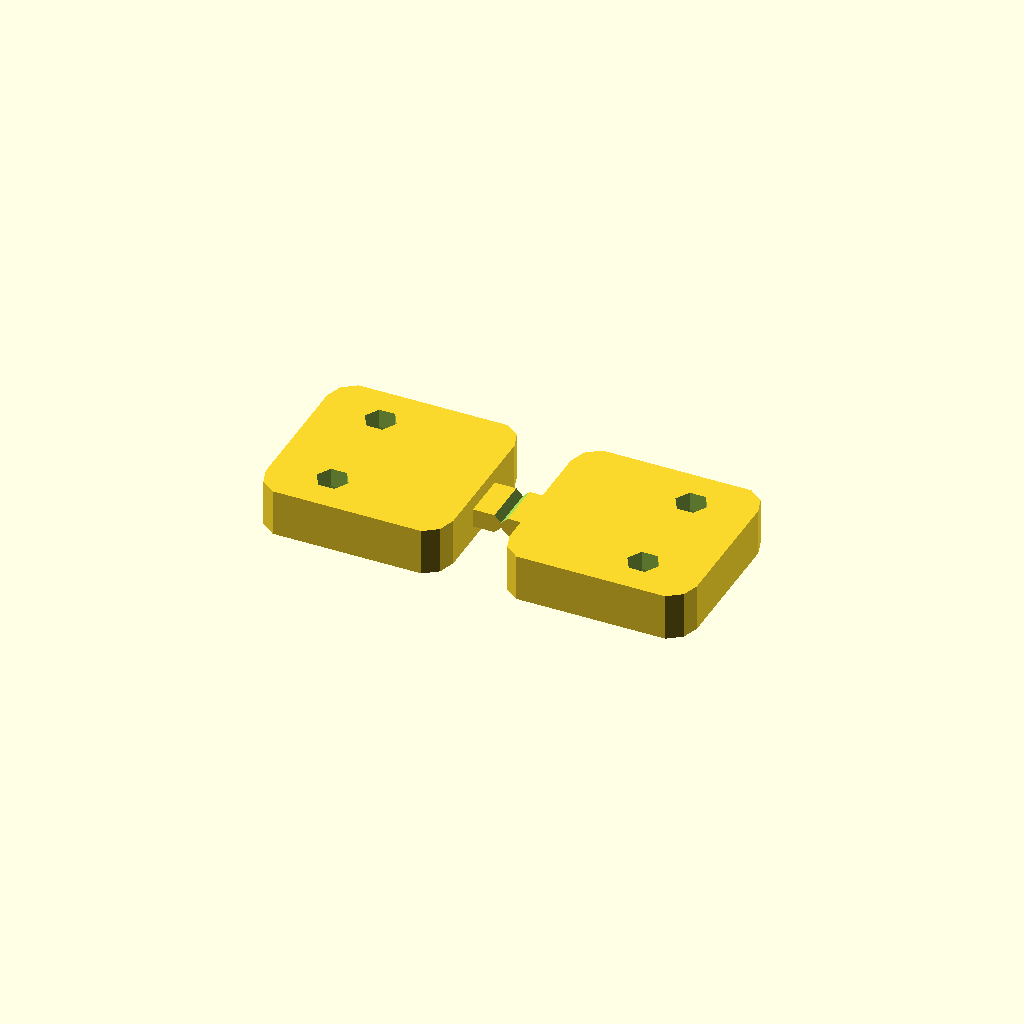
Cell 1 — every parameter at its default value.
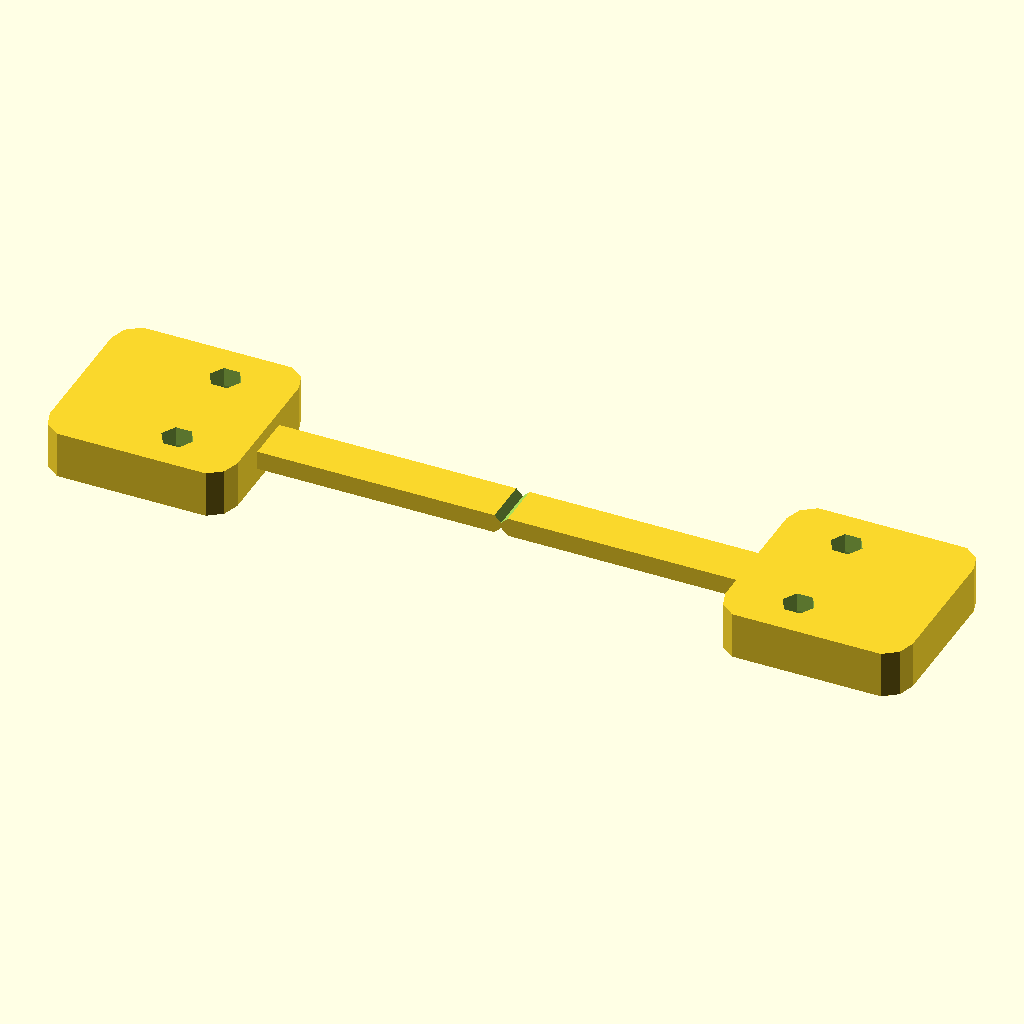
Cell 2: FUSE_LEN = 92 (everything else at default).
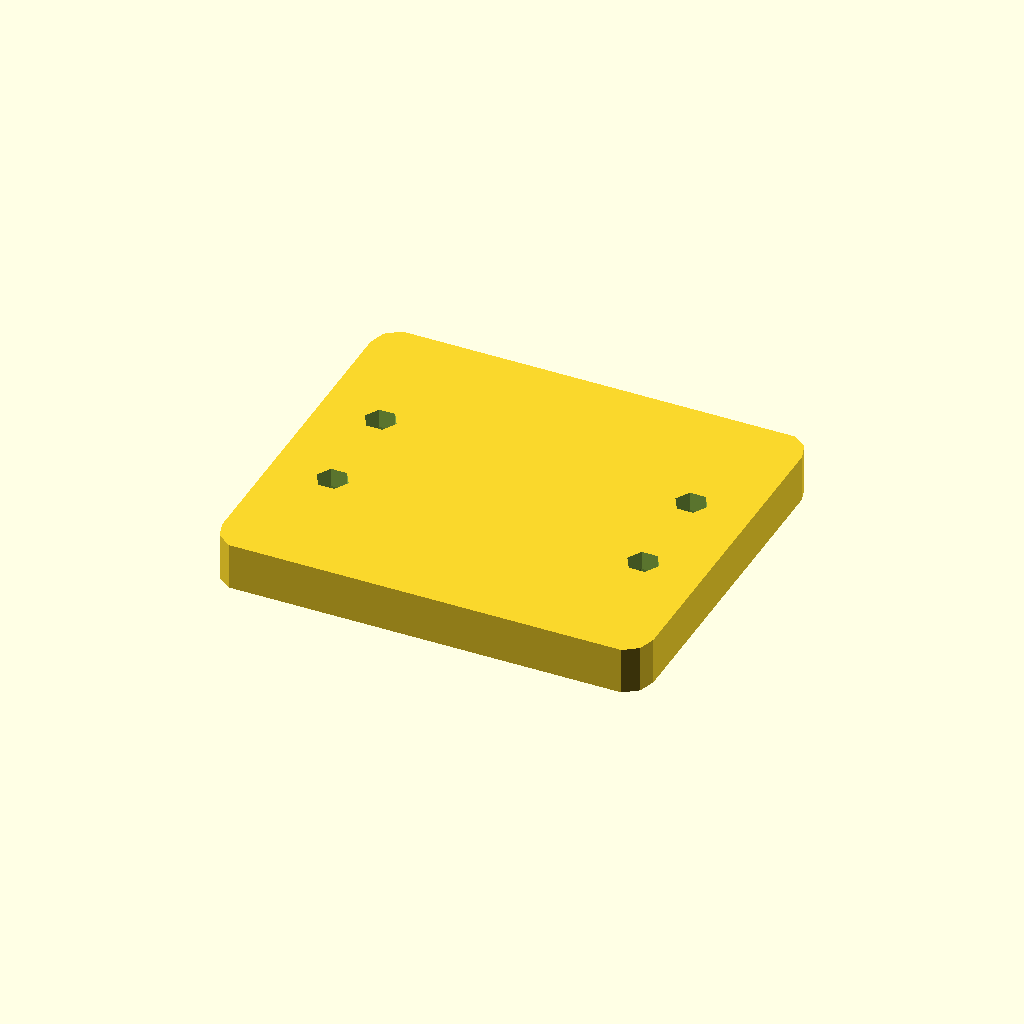
Cell 3: FUSE_TAB_W = 40 (everything else at default).
One fixed orthographic camera (rotation 55°, 0°, 25°; colour scheme Cornfield) for every cell.
The OpenSCAD source (src/bestiary/robots/whelp/scad/parts/fuse.scad):
// fuse.scad — the sacrificial link between the calf and the wheel mount.
//
// The cheapest part on the robot and the one with the clearest job: BE THE THING
// THAT BREAKS. Two grams, four minutes to print, two M3 to swap.
//
// WHY IT EXISTS, IN ONE PARAGRAPH
// -------------------------------
// The leg's other failure thresholds, in newtons at the contact patch, are: the
// servo's own torque limit at 26 N (but only for SLOW loads -- a 1:345 gearbox
// reflects so much rotor inertia that it is rigid for anything shorter than
// about 100 ms), the output gear train at ~92 N, and the calf itself at ~470 N
// laterally. A side impact -- tipping over, or driving a wheel into a table leg
// -- lands somewhere in the hundreds of newtons, which is above the calf. So
// without this part, a fall breaks a 40-gram leg that takes three hours to
// reprint. With it, a fall breaks this instead.
//
// SIZING IS A TWO-SIDED CONSTRAINT AND BOTH SIDES MATTER
// -----------------------------------------------------
// Strong enough never to trip in normal use: each wheel carries about 5.6 N
// standing and 24 N in a design landing, and this shears at roughly 280 N, so
// there is better than 10x headroom. A fuse that nuisance-trips is worse than no
// fuse at all, because whoever is building the robot will simply leave it out
// and then have neither.
//
// Weak enough to go before the calf: 280 N against the calf's ~470 N in lateral
// bending. torque.py computes both and check.py asserts the ordering, so
// changing FUSE_SHEAR_AREA in spec.py cannot silently invert it.
//
// WHAT IT DOES *NOT* PROTECT
// --------------------------
// A hard VERTICAL landing. To trip before the gear train's ~92 N this web would
// have to be about 2 mm^2 -- unprintable, and close enough to a real landing
// that it would nuisance-trip. Vertical impact is therefore bounded by the drop
// envelope in the torque report rather than by a part, and that is a real
// conclusion rather than a gap: you cannot fuse a rigid gearbox in series
// without the fuse becoming the thing that fails constantly.
//
// THE SHEAR STRENGTH IS AN ASSUMPTION
// -----------------------------------
// spec.print_shear_strength_mpa is 28 MPa, taken as ~0.6x PETG's tensile yield,
// and it is Kind.ASSUMED. The whole ordering above rests on it. Its
// `replaced_by` is a ten-minute experiment: put one of these in a vice and pull
// it with a luggage scale. Do that before trusting any of the numbers in this
// comment.

include <../lib/params_gen.scad>
use <../lib/util.scad>

EPS = 0.02;

//: Bolt spacing to the calf and to the wheel mount. Two M3 each side.
FUSE_BOLT_PITCH = 22;
FUSE_LEN = 46;
FUSE_TAB_W = 20;

// The shear web's width follows from the area spec.py sizes, so the break load
// is a NUMBER IN THE SPEC rather than a shape somebody drew. Editing the web by
// eye is how a fuse stops being a fuse.
FUSE_WEB_W = FUSE_SHEAR_AREA / FUSE_T;

module fuse() {
    difference() {
        union() {
            // Two mounting tabs, full thickness, with the bolt holes.
            for (s = [-1, 1])
                translate([s * (FUSE_LEN / 2 - FUSE_TAB_W / 2), 0, 0])
                    rounded_plate(FUSE_TAB_W, FUSE_TAB_W, FUSE_T * 2.5, r = 3);

            // The web between them. Deliberately thin, and deliberately the only
            // load path: a rib bridging the two tabs would carry the load around
            // the web and the part would stop being a fuse without looking any
            // different.
            cube([FUSE_LEN, FUSE_WEB_W, FUSE_T], center = true);
        }

        // Bolt holes, counterbored so the heads sit flush against the calf.
        for (sx = [-1, 1], sy = [-1, 1])
            translate([sx * FUSE_LEN / 2 * 0.72, sy * FUSE_BOLT_PITCH / 4, -FUSE_T * 1.25 - EPS])
                cap_screw_hole(M3_CLEAR, M3_HEAD_D, M3_HEAD_H, FUSE_T * 2.5 + 2 * EPS);

        // A stress-raising notch across the middle of the web, on BOTH faces.
        //
        // This is the one place on the robot where a sharp corner is wanted. Every
        // other internal corner is filleted to keep the stress concentration near
        // 1.5 instead of 3; here the concentration is the feature, because it
        // makes the break happen at a known place and at a repeatable load
        // instead of wherever the print happened to be weakest.
        for (sz = [-1, 1])
            translate([0, 0, sz * FUSE_T / 2])
                rotate([0, 45, 0])
                    cube([FUSE_T * 0.5, FUSE_WEB_W + 2, FUSE_T * 0.5], center = true);
    }
}

fuse();
Customizer parameters (derived from the source; name, type, default, range or options):
EPS: number, default 0.02
FUSE_BOLT_PITCH: number, default 22
FUSE_LEN: number, default 46
FUSE_TAB_W: number, default 20
